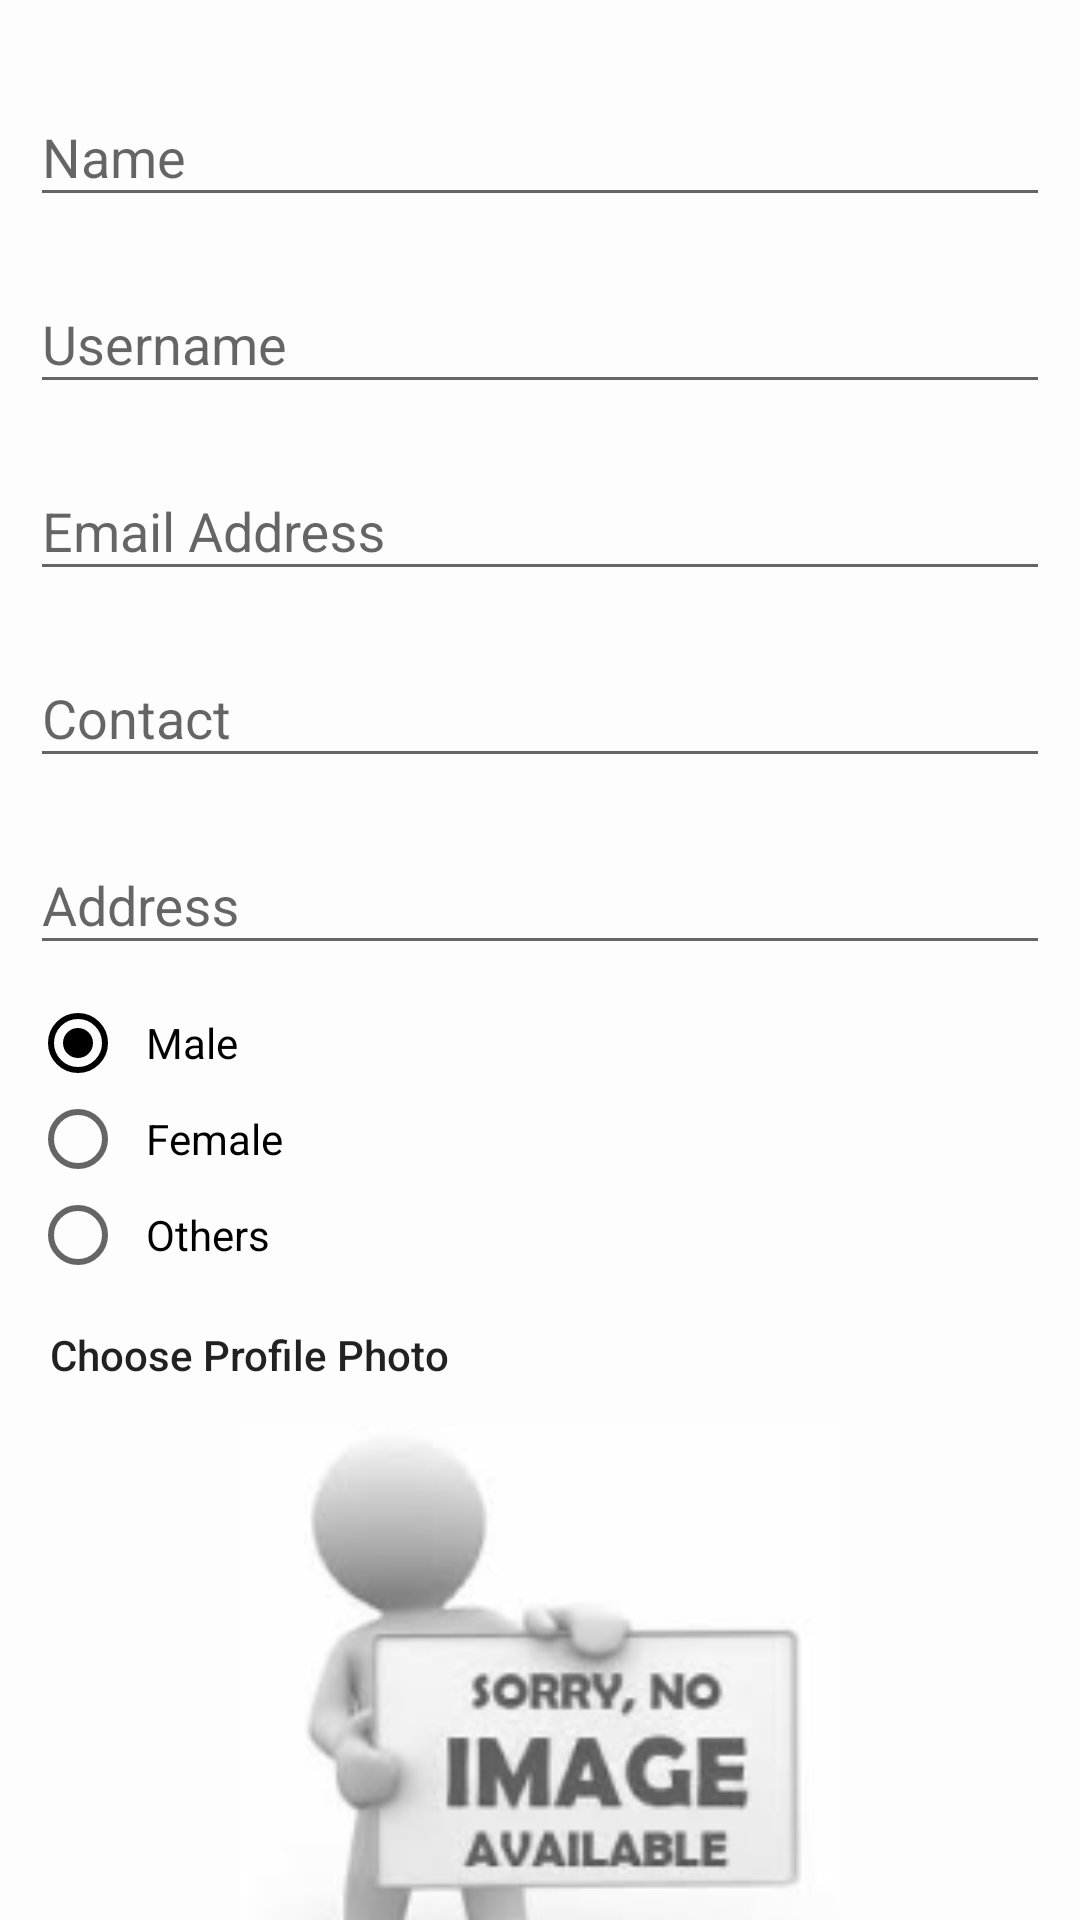

Layout XML and referenced resources for this Android screen:
<!-- AndroidManifest.xml: application theme AppTheme -->
<!-- res/layout/content_update_profile.xml -->
<?xml version="1.0" encoding="utf-8"?>
<android.support.v4.widget.NestedScrollView
    xmlns:android="http://schemas.android.com/apk/res/android"
    xmlns:app="http://schemas.android.com/apk/res-auto"
    xmlns:tools="http://schemas.android.com/tools"
    android:layout_width="match_parent"
    android:layout_height="match_parent"
    app:layout_behavior="@string/appbar_scrolling_view_behavior">

    <LinearLayout
        android:layout_width="match_parent"
        android:layout_height="match_parent"
        android:orientation="vertical"
        android:padding="10dp">

        <android.support.design.widget.TextInputLayout
            android:layout_width="fill_parent"
            android:layout_height="wrap_content"
            android:layout_marginTop="10dp">

            <EditText
                android:id="@+id/your_name"
                android:layout_width="fill_parent"
                android:layout_height="wrap_content"
                android:ems="10"
                android:hint="Name"
                android:inputType="textPersonName" />
        </android.support.design.widget.TextInputLayout>

        <android.support.design.widget.TextInputLayout
            android:layout_width="fill_parent"
            android:layout_height="wrap_content"
            android:layout_marginTop="10dp">

            <EditText
                android:id="@+id/your_user_name"
                android:layout_width="fill_parent"
                android:layout_height="wrap_content"
                android:ems="10"
                android:hint="Username"
                android:inputType="textPersonName" />
        </android.support.design.widget.TextInputLayout>

        <android.support.design.widget.TextInputLayout
            android:layout_width="fill_parent"
            android:layout_height="wrap_content"
            android:layout_marginTop="10dp">

            <EditText
                android:id="@+id/your_email_address"
                android:layout_width="fill_parent"
                android:layout_height="wrap_content"
                android:ems="10"
                android:hint="Email Address"
                android:inputType="textEmailAddress" />
        </android.support.design.widget.TextInputLayout>

        <android.support.design.widget.TextInputLayout
            android:layout_width="fill_parent"
            android:layout_height="wrap_content"
            android:layout_marginTop="10dp">
            <EditText
                android:id="@+id/your_contact"
                android:layout_width="fill_parent"
                android:layout_height="wrap_content"
                android:ems="10"
                android:hint="Contact"
                android:inputType="phone" />
        </android.support.design.widget.TextInputLayout>

        <android.support.design.widget.TextInputLayout
            android:layout_width="fill_parent"
            android:layout_height="wrap_content"
            android:layout_marginTop="10dp">
            <EditText
                android:id="@+id/your_address"
                android:layout_width="fill_parent"
                android:layout_height="wrap_content"
                android:ems="10"
                android:hint="Address"
                android:inputType="text" />
        </android.support.design.widget.TextInputLayout>

        <android.support.design.widget.TextInputLayout
            android:layout_width="match_parent"
            android:layout_height="wrap_content">
            <RadioGroup
                android:layout_width="match_parent"
                android:layout_height="match_parent"
                android:layout_marginTop="10dp"
                android:id="@+id/gender"
                android:layout_centerHorizontal="true">

                <RadioButton
                    android:id="@+id/radioButton1"
                    android:layout_width="wrap_content"
                    android:layout_height="wrap_content"
                    android:checked="true"
                    android:text="  Male" />

                <RadioButton
                    android:id="@+id/radioButton2"
                    android:layout_width="wrap_content"
                    android:layout_height="wrap_content"
                    android:text="  Female" />

                <RadioButton
                    android:id="@+id/radioButton3"
                    android:layout_width="wrap_content"
                    android:layout_height="wrap_content"
                    android:text="  Others" />
            </RadioGroup>
        </android.support.design.widget.TextInputLayout>

        <android.support.design.widget.TextInputLayout
            android:layout_width="match_parent"
            android:layout_height="wrap_content">

            <Button
                android:id="@+id/photo"
                android:background="@null"
                android:layout_width="fill_parent"
                android:layout_height="wrap_content"
                android:drawableTint="@color/black"
                android:singleLine="true"
                android:text="  Choose Profile Photo"
                android:layout_gravity="start"
                android:textAllCaps="false"
                android:textAlignment="viewStart" />
        </android.support.design.widget.TextInputLayout>

        <ImageView
            android:id="@+id/userpic"
            android:layout_width="match_parent"
            android:layout_height="200dp"
            android:src="@drawable/no_image"/>

        <Button
            android:id="@+id/update_button"
            android:layout_width="match_parent"
            android:layout_height="wrap_content"
            android:layout_alignParentRight="true"
            android:background="@null"
            android:text="Update"
            />

    </LinearLayout>
</android.support.v4.widget.NestedScrollView>
<!-- resources referenced by this layout -->
<resources>
  <color name="black">#ff000000</color>
  <!-- drawable no_image: png bitmap (drawable-hdpi, 5356 bytes) -->
  <style name="AppTheme" parent="Theme.AppCompat.Light.NoActionBar">
          
          <item name="colorPrimary">@color/colorPrimary</item>
          <item name="colorPrimaryDark">@color/colorPrimaryDark</item>
          <item name="colorAccent">@color/colorAccent</item>
          <item name="android:colorBackground">@color/background_material_light</item>
      </style>
  <color name="colorPrimary">#5736fc</color>
  <color name="colorPrimaryDark">#95523296</color>
  <color name="colorAccent">#000000</color>
  <color name="background_material_light">#fdfdfd</color>
</resources>
